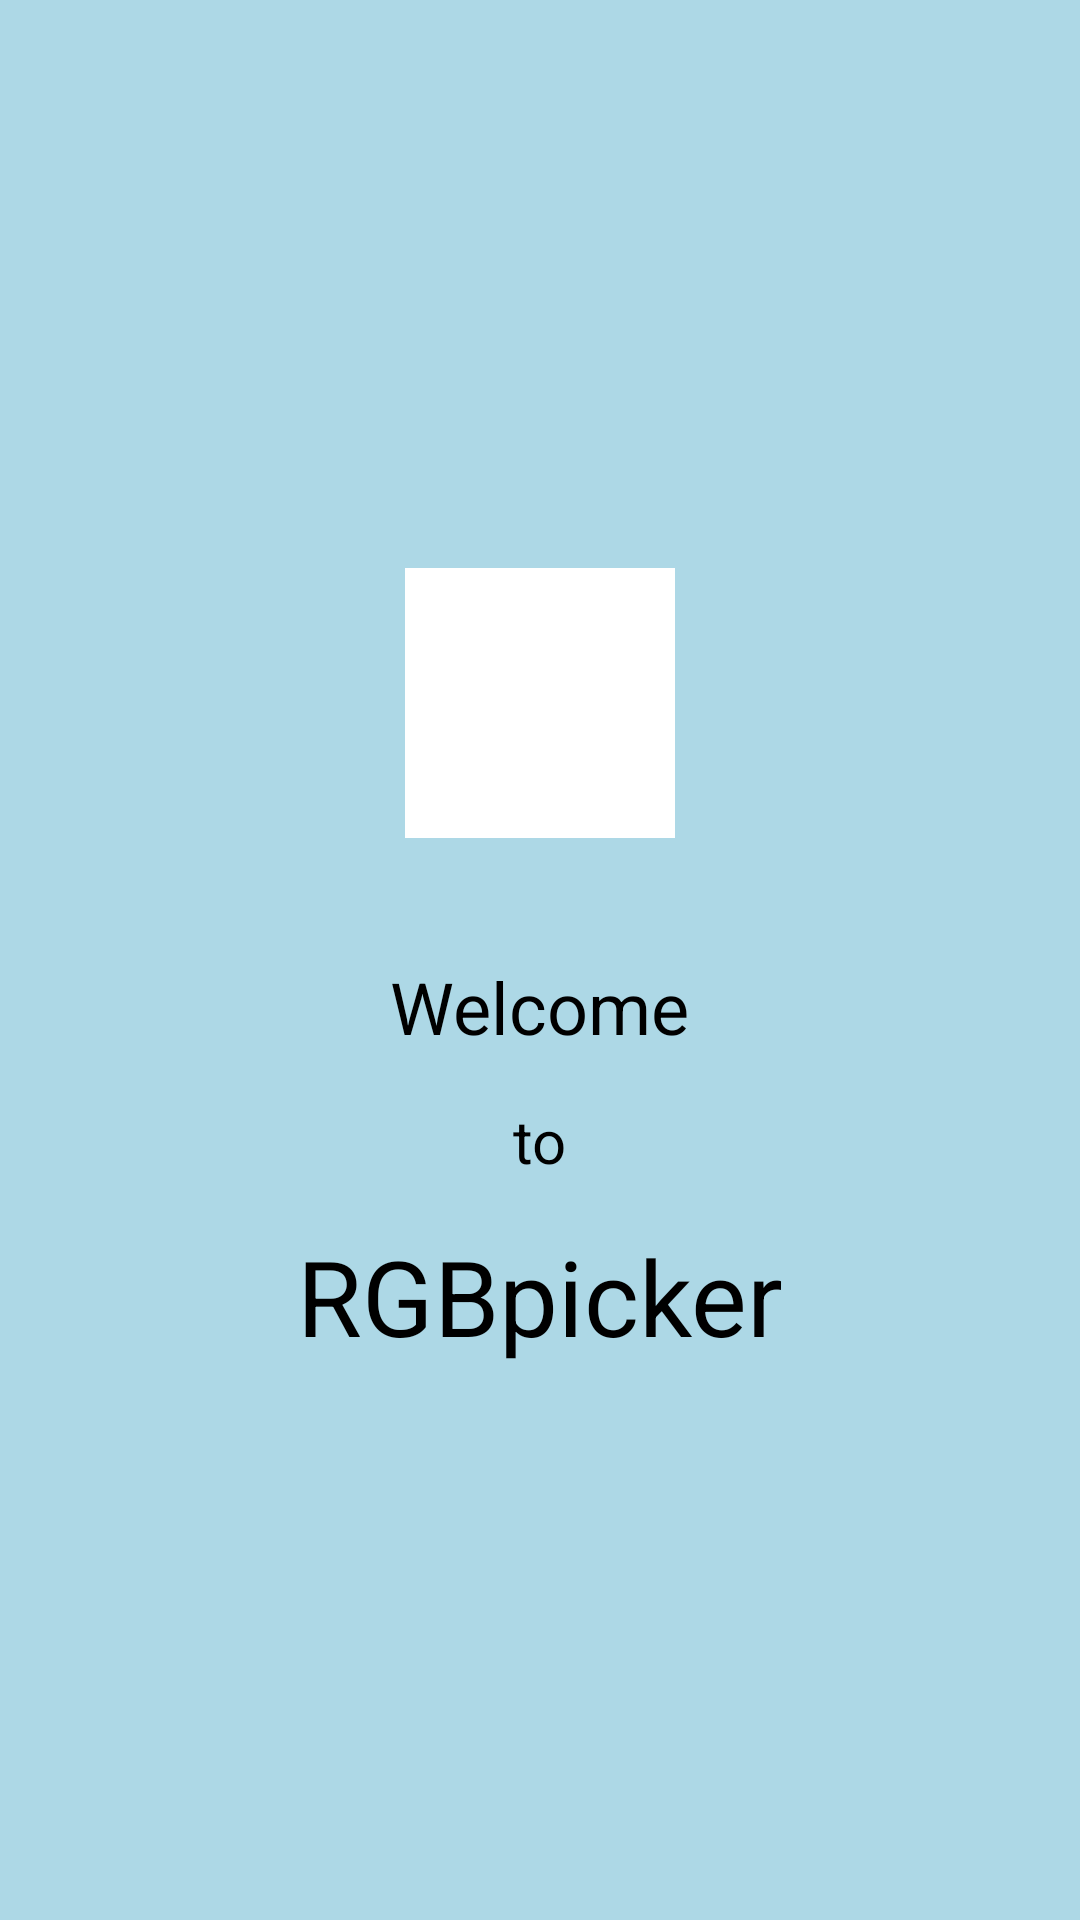

Produce the Android XML layout that renders to this screen, including the resource entries it uses.
<!-- AndroidManifest.xml: application theme Theme.RGBpicker -->
<!-- res/layout/activity_splash.xml -->
<?xml version="1.0" encoding="utf-8"?>
<LinearLayout xmlns:android="http://schemas.android.com/apk/res/android"
    xmlns:app="http://schemas.android.com/apk/res-auto"
    xmlns:tools="http://schemas.android.com/tools"
    android:layout_width="match_parent"
    android:layout_height="match_parent"
    tools:context=".SplashActivity"
    android:orientation="vertical"
    android:gravity="center"
    android:background="@color/blue"
    >

    <ImageView
        android:layout_width="90dp"
        android:layout_height="90dp"
        android:padding="5dp"
        android:layout_margin="10dp"
        android:src="@drawable/rgb_1"
        android:background="@color/white"
        />


    <TextView
        android:layout_width="wrap_content"
        android:layout_height="wrap_content"
        android:text="Welcome"
        android:textSize="24sp"
        android:padding="5dp"
        android:layout_marginTop="25dp"
        android:textColor="@color/black"
        />
    <TextView
        android:layout_width="wrap_content"
        android:layout_height="wrap_content"
        android:text="to"
        android:textSize="20sp"
        android:padding="5dp"
        android:layout_margin="5dp"
        android:textColor="@color/black"
        />

    <TextView
        android:layout_width="wrap_content"
        android:layout_height="wrap_content"
        android:text="RGBpicker"
        android:textSize="35sp"
        android:padding="5dp"
        android:textColor="@color/black"
        />

</LinearLayout>
<!-- resources referenced by this layout -->
<resources>
  <color name="black">#FF000000</color>
  <color name="blue">#ADD8E6</color>
  <color name="white">#FFFFFFFF</color>
  <style name="Theme.RGBpicker" parent="Base.Theme.RGBpicker" />
  <style name="Base.Theme.RGBpicker" parent="Theme.Material3.DayNight.NoActionBar">
          
          
      </style>
</resources>
